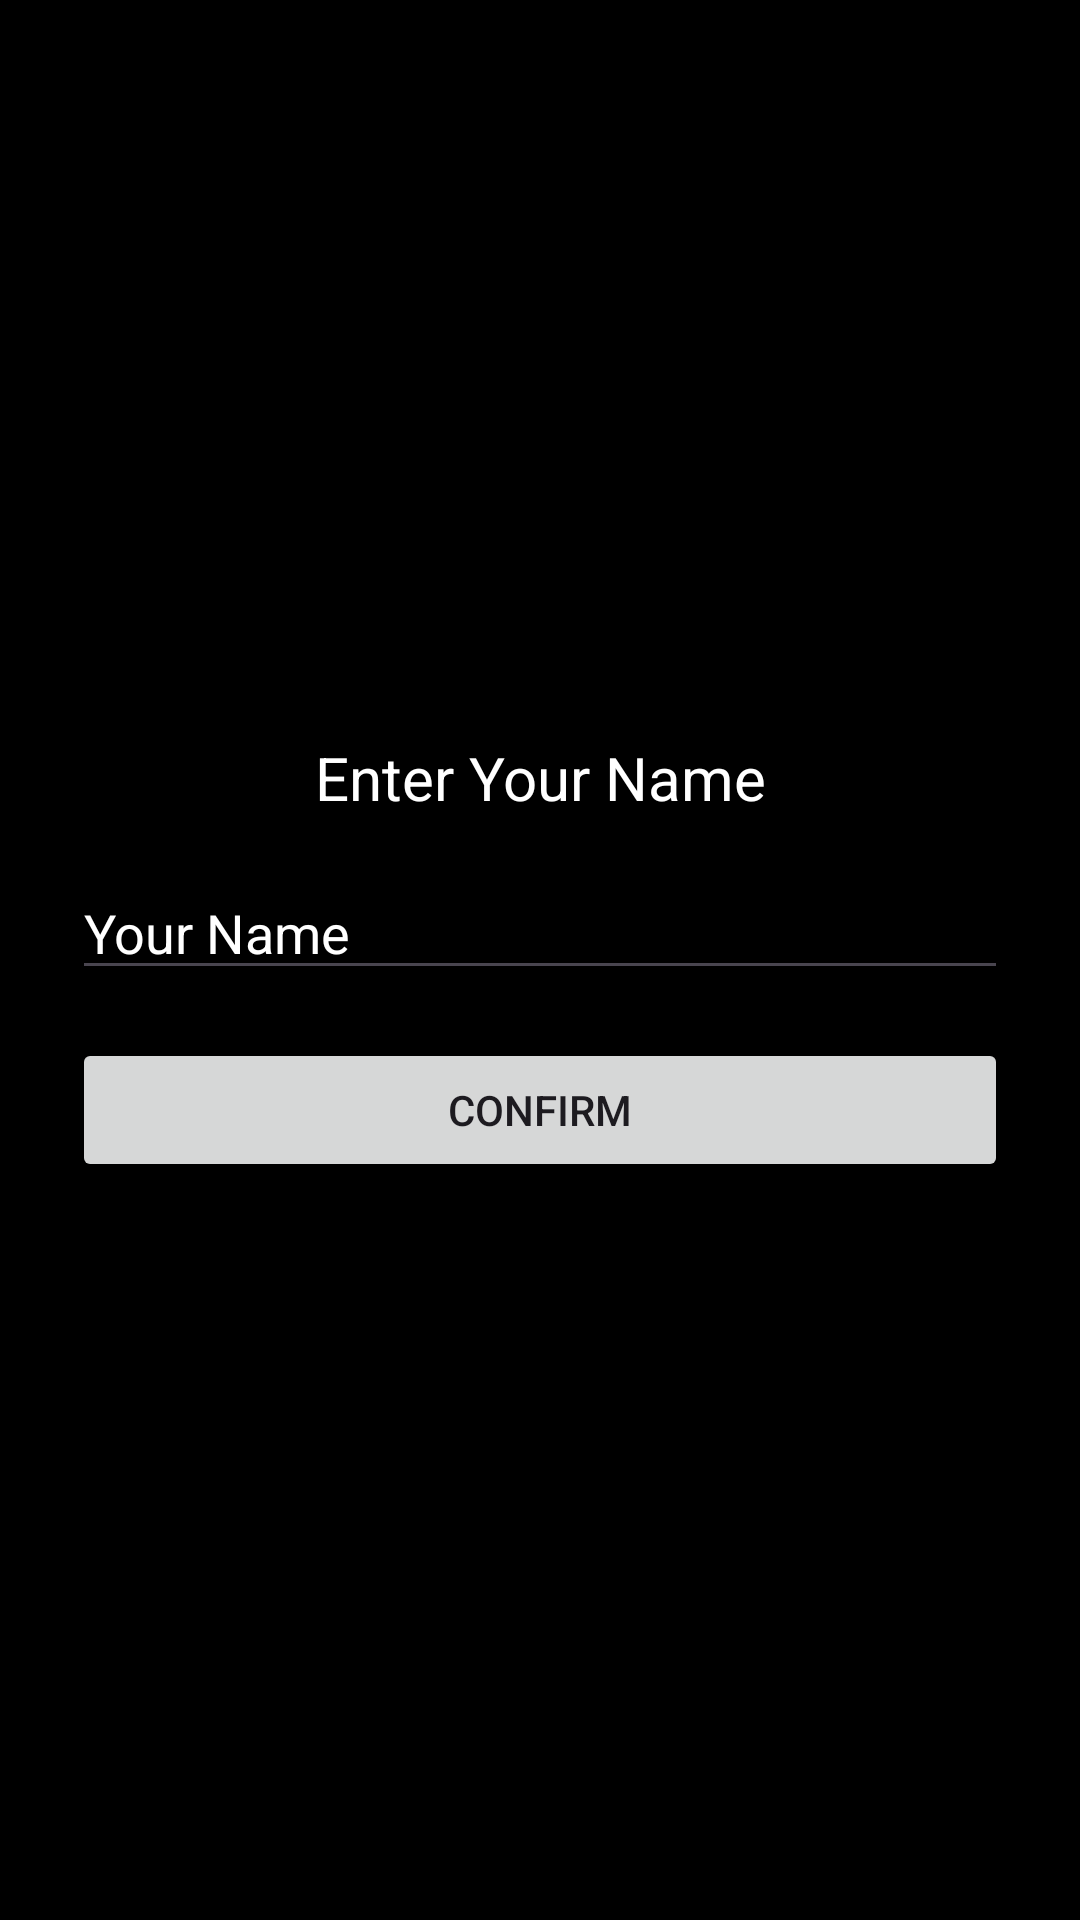

Here is an Android app screen rendered from its layout file. Give the layout XML and the strings, colors and styles it references.
<!-- AndroidManifest.xml: application theme Theme.SoloLeveling -->
<!-- res/layout/activity_name_entry.xml -->
<?xml version="1.0" encoding="utf-8"?>
<LinearLayout xmlns:android="http://schemas.android.com/apk/res/android"
    android:layout_width="match_parent"
    android:layout_height="match_parent"
    android:orientation="vertical"
    android:gravity="center"
    android:background="#000000"
    android:padding="24dp">

    <TextView
        android:layout_width="match_parent"
        android:layout_height="wrap_content"
        android:text="Enter Your Name"
        android:textColor="#FFFFFF"
        android:textSize="20sp"
        android:gravity="center" />

    <EditText
        android:id="@+id/edit_text_name"
        android:layout_width="match_parent"
        android:layout_height="wrap_content"
        android:layout_marginTop="16dp"
        android:hint="Your Name"
        android:textColor="#FFFFFF"
        android:textColorHint="#FFFFFF"
        android:singleLine="true" />

    <Button
        android:id="@+id/button_confirm"
        android:layout_width="match_parent"
        android:layout_height="wrap_content"
        android:layout_marginTop="16dp"
        android:text="CONFIRM" />

</LinearLayout>
<!-- resources referenced by this layout -->
<resources>
  <style name="Theme.SoloLeveling" parent="Base.Theme.SoloLeveling" />
  <style name="Base.Theme.SoloLeveling" parent="Theme.Material3.DayNight.NoActionBar">
          
          
      </style>
</resources>
